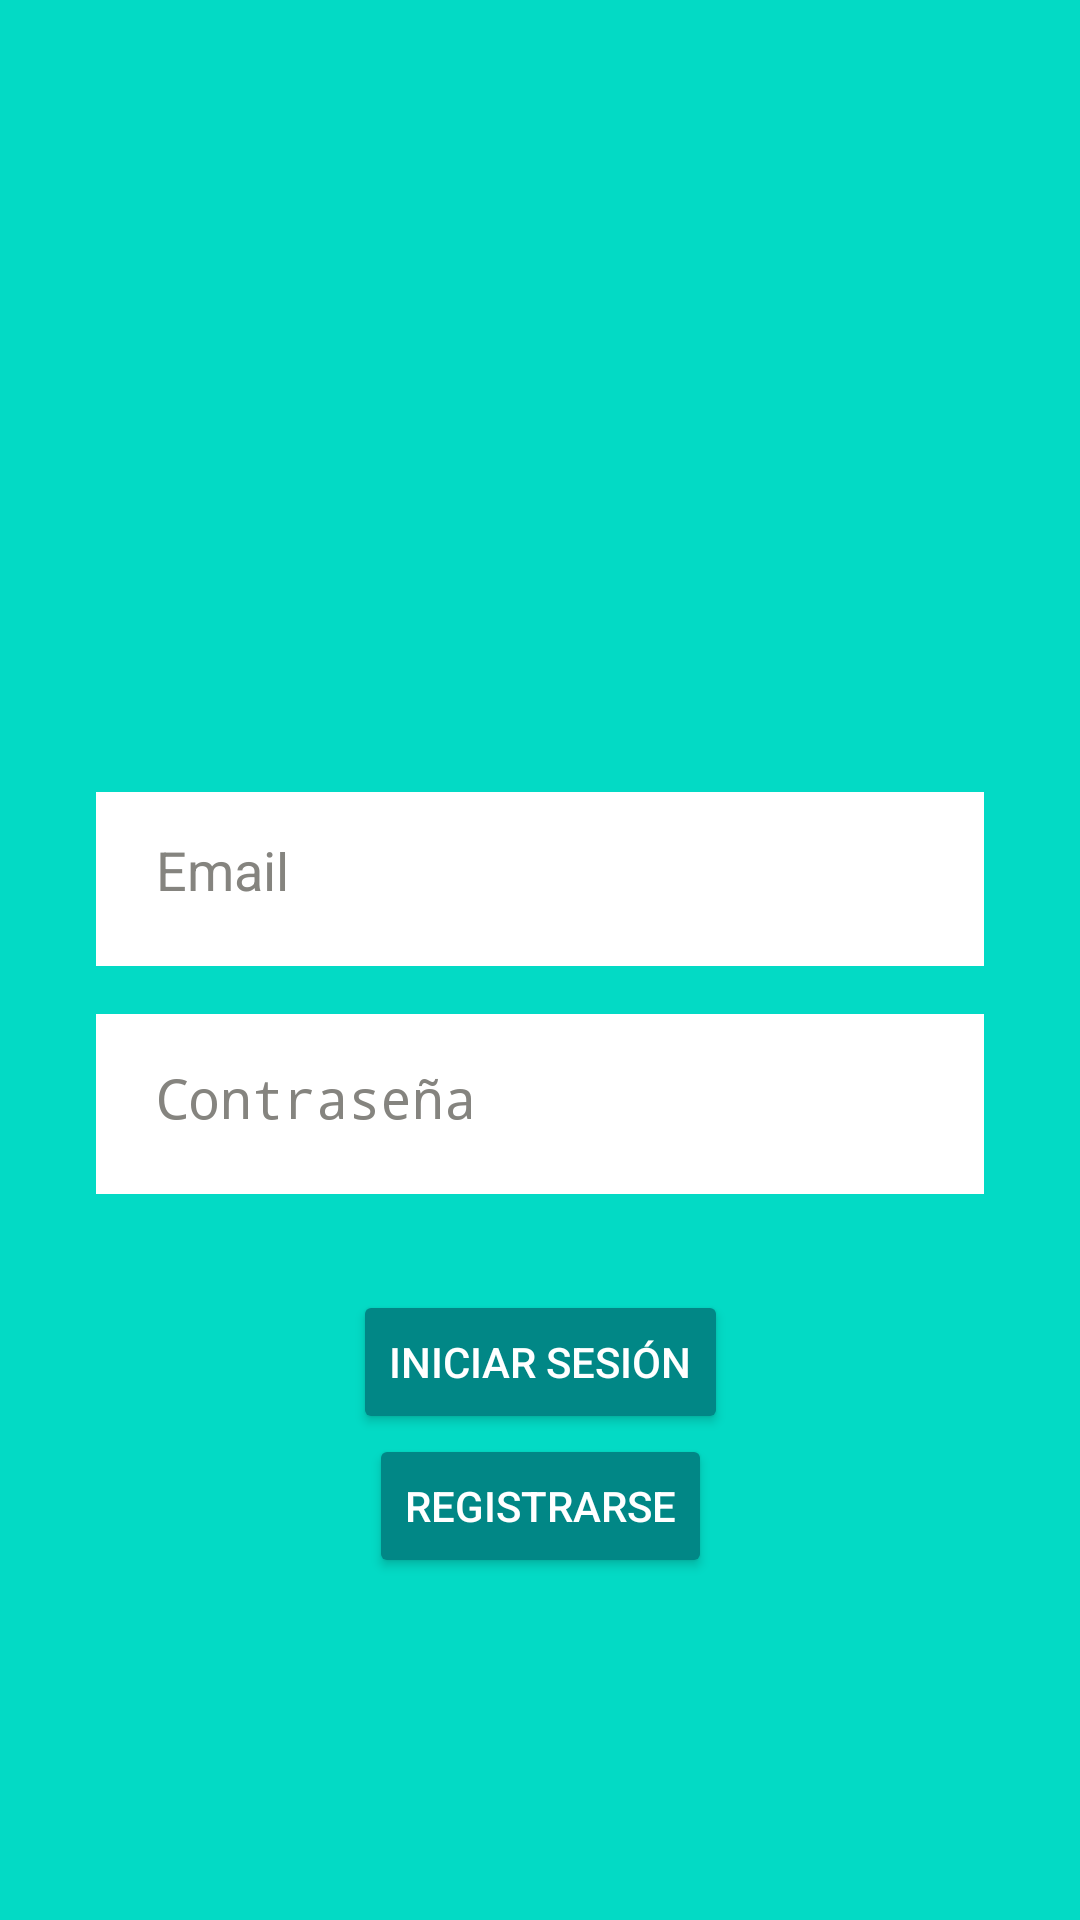

Produce the Android XML layout that renders to this screen, including the resource entries it uses.
<!-- AndroidManifest.xml: activity theme Theme.Design.Light.NoActionBar -->
<!-- res/layout/activity_login.xml -->
<?xml version="1.0" encoding="utf-8"?>
<androidx.constraintlayout.widget.ConstraintLayout xmlns:android="http://schemas.android.com/apk/res/android"
    xmlns:app="http://schemas.android.com/apk/res-auto"
    xmlns:tools="http://schemas.android.com/tools"
    android:layout_width="match_parent"
    android:layout_height="match_parent"
    tools:context=".LoginActivity"
    android:background="@color/teal_200">

    <EditText
        android:id="@+id/editTextTextEmailAddress"
        android:layout_width="match_parent"
        android:padding="20dp"
        android:layout_height="58dp"
        android:layout_marginStart="32dp"
        android:layout_marginTop="32dp"
        android:layout_marginEnd="32dp"
        android:ems="10"
        android:hint="Email"
        android:textColorHint="@color/grey"
        android:textColor="@color/black"
        android:inputType="textEmailAddress"
        android:background="@color/white"
        app:layout_constraintEnd_toEndOf="parent"
        app:layout_constraintStart_toStartOf="parent"
        app:layout_constraintTop_toBottomOf="@+id/imageView" />

    <EditText
        android:id="@+id/editTextTextPassword"
        android:layout_width="match_parent"
        android:padding="20dp"
        android:layout_height="60dp"
        android:layout_marginStart="32dp"
        android:layout_marginTop="16dp"
        android:layout_marginEnd="32dp"
        android:ems="10"
        android:textColor="@color/black"
        android:textColorHint="@color/grey"
        android:hint="Contraseña"
        android:inputType="textPassword"
        android:minHeight="48dp"
        android:background="@color/white"
        app:layout_constraintEnd_toEndOf="parent"
        app:layout_constraintStart_toStartOf="parent"
        app:layout_constraintTop_toBottomOf="@+id/editTextTextEmailAddress" />

    <Button
        android:id="@+id/buttonLogin"
        android:onClick="login"
        android:layout_width="wrap_content"
        android:layout_height="wrap_content"
        android:layout_marginStart="16dp"
        android:layout_marginTop="32dp"
        android:layout_marginEnd="16dp"
        android:text="Iniciar Sesión"
        android:textColor="@color/design_default_color_on_primary"
        android:backgroundTint="@color/teal_700"
        app:layout_constraintEnd_toEndOf="parent"
        app:layout_constraintStart_toStartOf="parent"
        app:layout_constraintTop_toBottomOf="@+id/editTextTextPassword" />

    <ImageView
        android:id="@+id/imageView"
        android:layout_width="200dp"
        android:layout_height="200dp"
        android:layout_marginTop="32dp"
        app:layout_constraintEnd_toEndOf="parent"
        app:layout_constraintStart_toStartOf="parent"
        app:layout_constraintTop_toTopOf="parent"
        app:srcCompat="@mipmap/ic_launcher_foreground" />

    <ProgressBar
        android:id="@+id/progressBar"
        style="?android:attr/progressBarStyleHorizontal"
        android:layout_width="match_parent"
        android:visibility="gone"
        android:indeterminate="true"
        android:layout_height="wrap_content"
        android:layout_marginBottom="8dp"
        app:layout_constraintBottom_toTopOf="@+id/imageView"
        app:layout_constraintEnd_toEndOf="parent"
        app:layout_constraintStart_toStartOf="parent" />

    <Button
        android:id="@+id/buttonToRegister"
        android:onClick="register"
        android:layout_width="wrap_content"
        android:layout_height="wrap_content"
        android:textColor="@color/white"
        android:backgroundTint="@color/teal_700"
        android:text="@string/app_register_button"
        app:layout_constraintEnd_toEndOf="parent"
        app:layout_constraintStart_toStartOf="parent"
        app:layout_constraintTop_toBottomOf="@+id/buttonLogin" />
</androidx.constraintlayout.widget.ConstraintLayout>
<!-- resources referenced by this layout -->
<resources>
  <color name="black">#FF000000</color>
  <color name="grey">#85847F</color>
  <color name="teal_200">#FF03DAC5</color>
  <color name="teal_700">#FF018786</color>
  <color name="white">#FFFFFFFF</color>
  <!-- mipmap ic_launcher_foreground: png bitmap (mipmap-hdpi, 6608 bytes) -->
  <string name="app_register_button">Registrarse</string>
</resources>
